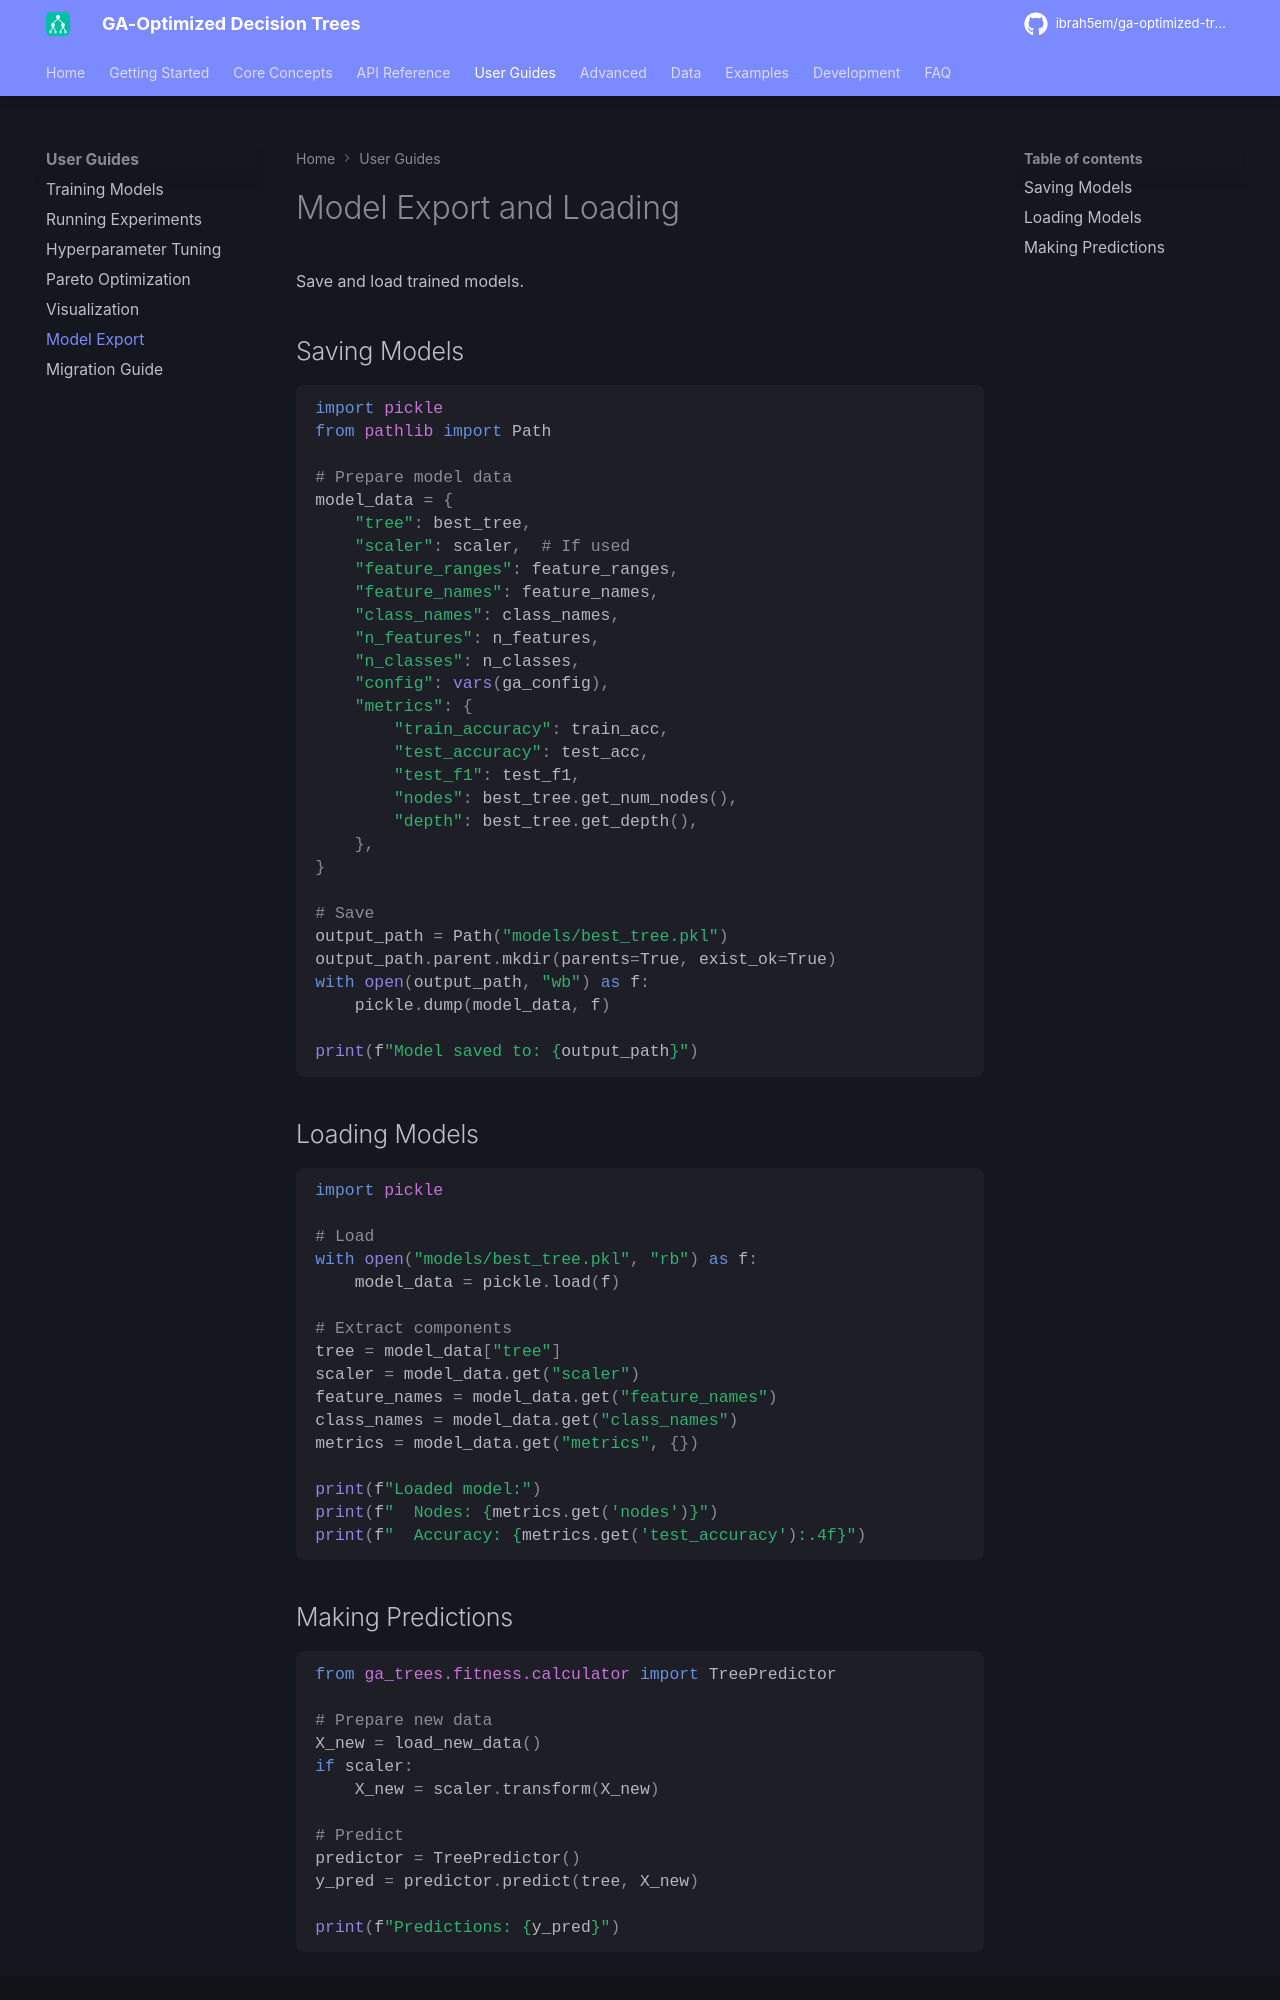

repository: ibrah5em/ga-optimized-trees · page: user-guides/model-export/index.html · generator: mkdocs

# Model Export and Loading

Save and load trained models.

## Saving Models

```python
import pickle
from pathlib import Path

# Prepare model data
model_data = {
    "tree": best_tree,
    "scaler": scaler,  # If used
    "feature_ranges": feature_ranges,
    "feature_names": feature_names,
    "class_names": class_names,
    "n_features": n_features,
    "n_classes": n_classes,
    "config": vars(ga_config),
    "metrics": {
        "train_accuracy": train_acc,
        "test_accuracy": test_acc,
        "test_f1": test_f1,
        "nodes": best_tree.get_num_nodes(),
        "depth": best_tree.get_depth(),
    },
}

# Save
output_path = Path("models/best_tree.pkl")
output_path.parent.mkdir(parents=True, exist_ok=True)
with open(output_path, "wb") as f:
    pickle.dump(model_data, f)

print(f"Model saved to: {output_path}")
```

## Loading Models

```python
import pickle

# Load
with open("models/best_tree.pkl", "rb") as f:
    model_data = pickle.load(f)

# Extract components
tree = model_data["tree"]
scaler = model_data.get("scaler")
feature_names = model_data.get("feature_names")
class_names = model_data.get("class_names")
metrics = model_data.get("metrics", {})

print(f"Loaded model:")
print(f"  Nodes: {metrics.get('nodes')}")
print(f"  Accuracy: {metrics.get('test_accuracy'):.4f}")
```
